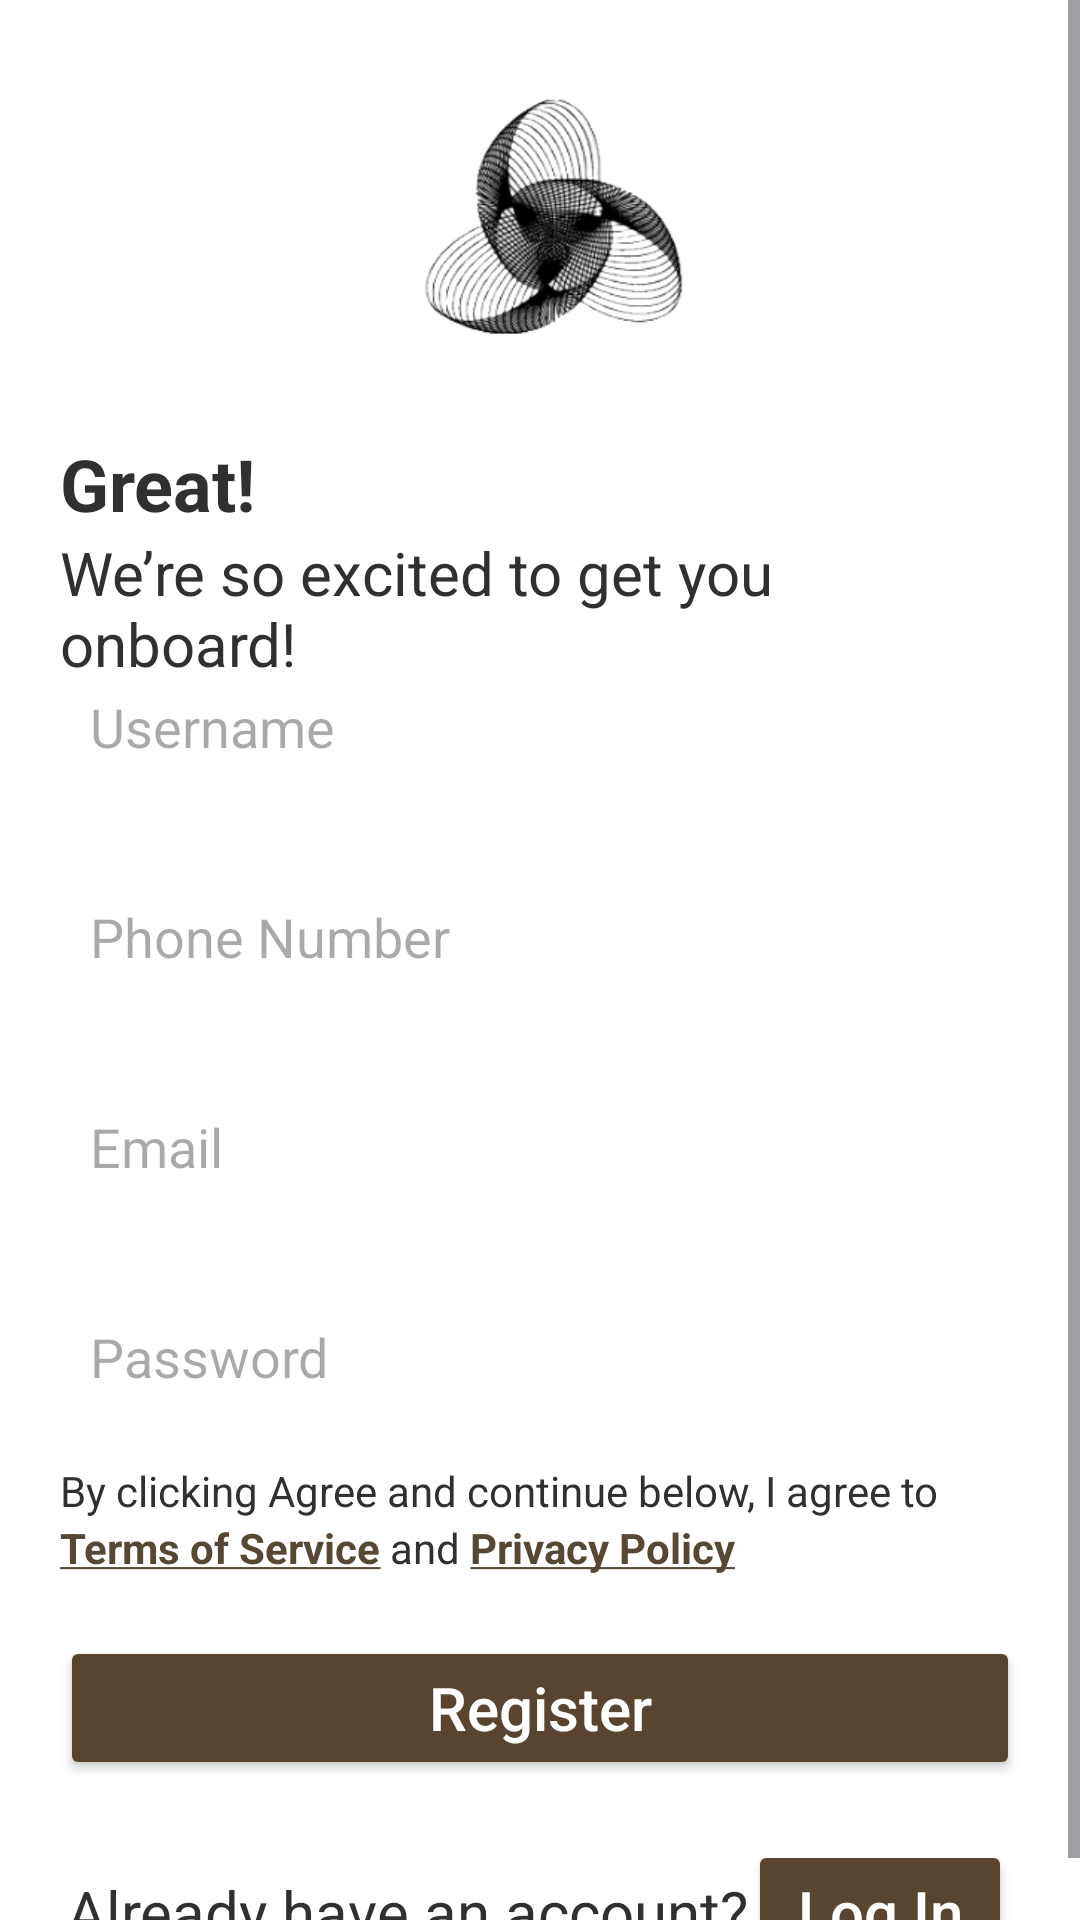

Produce the Android XML layout that renders to this screen, including the resource entries it uses.
<!-- AndroidManifest.xml: application theme Theme.RAMSolutions -->
<!-- res/layout/activity_register.xml -->
<?xml version="1.0" encoding="utf-8"?>
<RelativeLayout xmlns:android="http://schemas.android.com/apk/res/android"
    xmlns:app="http://schemas.android.com/apk/res-auto"
    xmlns:tools="http://schemas.android.com/tools"
    android:id="@+id/main"
    android:layout_width="match_parent"
    android:layout_height="match_parent"
    android:background="@color/white"
    tools:context=".RegisterActivity">

    <ScrollView
        android:layout_width="match_parent"
        android:layout_height="wrap_content">

        <RelativeLayout
            android:layout_marginLeft="20dp"
            android:layout_marginRight="20dp"
            android:layout_marginBottom="25dp"
            android:layout_width="match_parent"
            android:layout_height="match_parent">

            <View
                android:id="@+id/AppLogo"
                android:layout_width="130dp"
                android:layout_height="125dp"
                android:layout_marginBottom="20dp"
                android:layout_centerHorizontal="true"
                android:background="@drawable/ras"/>

            <TextView
                android:id="@+id/GreatText"
                android:layout_width="wrap_content"
                android:layout_height="wrap_content"
                android:text="Great!"
                android:textSize="24sp"
                android:textStyle="bold"
                android:textColor="#303032"
                android:layout_below="@id/AppLogo"/>

            <TextView
                android:id="@+id/GreetingText"
                android:layout_width="wrap_content"
                android:layout_height="wrap_content"
                android:text="We’re so excited to get you onboard!"
                android:textSize="20sp"
                android:textColor="#303032"
                android:layout_below="@id/GreatText"/>












            <EditText
                android:id="@+id/Username"
                android:layout_width="match_parent"
                android:layout_height="50dp"
                android:layout_below="@id/GreatText"
                android:layout_marginTop="40dp"
                android:hint="Username"
                android:padding="10dp"
                android:background="@null"
                android:inputType="text"/>

            <EditText
                android:id="@+id/PhoneNumber"
                android:layout_width="match_parent"
                android:layout_height="50dp"
                android:layout_below="@id/Username"
                android:layout_marginTop="20dp"
                android:hint="Phone Number"
                android:padding="10dp"
                android:background="@null"
                android:inputType="phone"/>

            <EditText
                android:id="@+id/Email"
                android:layout_width="match_parent"
                android:layout_height="50dp"
                android:layout_below="@id/PhoneNumber"
                android:layout_marginTop="20dp"
                android:hint="Email"
                android:padding="10dp"
                android:background="@null"
                android:inputType="textEmailAddress"/>

            <EditText
                android:id="@+id/Password"
                android:layout_width="match_parent"
                android:layout_height="50dp"
                android:layout_below="@id/Email"
                android:layout_marginTop="20dp"
                android:hint="Password"
                android:padding="10dp"
                android:background="@null"
                android:inputType="textPassword"/>

            <TextView
                android:id="@+id/TermsAndAgreement_1"
                android:textColor="#303032"
                android:layout_width="wrap_content"
                android:layout_height="wrap_content"
                android:text="By clicking Agree and continue below, I agree to"
                android:layout_marginTop="10dp"
                android:textSize="14sp"
                android:layout_below="@id/Password"/>

            <TextView
                android:id="@+id/TermsAndAgreement_2"
                android:textColor="#574836"
                android:layout_width="wrap_content"
                android:layout_height="wrap_content"
                android:text="@string/TermsAndAgreement_2"
                android:textSize="14sp"
                android:layout_below="@id/TermsAndAgreement_1"
                android:layout_marginBottom="20dp"/>

            <Button
                android:id="@+id/Register"
                android:layout_below="@id/TermsAndAgreement_2"
                android:layout_width="match_parent"
                android:layout_height="wrap_content"
                android:text="Register"
                android:textAllCaps="false"
                android:textColor="#FFFFFF"
                android:textSize="20sp"
                android:elevation="16dp"
                android:backgroundTint="@color/brown"/>

            <LinearLayout
                android:layout_centerHorizontal="true"
                android:layout_width="wrap_content"
                android:layout_height="wrap_content"
                android:layout_below="@id/Register"
                android:layout_marginTop="20dp"
                android:orientation="horizontal">

                <TextView
                    android:text="Already have an account?"
                    android:textSize="20sp"
                    android:textColor="#303032"
                    android:layout_width="wrap_content"
                    android:layout_height="wrap_content"/>

                <Button
                    android:id="@+id/Login"
                    android:textSize="20sp"
                    android:textColor="@color/white"
                    android:textAllCaps="false"
                    android:layout_width="wrap_content"
                    android:layout_height="wrap_content"
                    android:backgroundTint="@color/brown"
                    android:text="Log In"/>

            </LinearLayout>

        </RelativeLayout>

    </ScrollView>

</RelativeLayout>
<!-- resources referenced by this layout -->
<resources>
  <color name="brown">#58442F</color>
  <color name="white">#FFFFFFFF</color>
  <!-- drawable ras: png bitmap (drawable, 44321 bytes) -->
  <string name="TermsAndAgreement_2"><b><u>Terms of Service</u></b> <font color="#303032">and</font> <b><u>Privacy Policy</u></b></string>
  <style name="Theme.RAMSolutions" parent="Base.Theme.RAMSolutions" />
  <style name="Base.Theme.RAMSolutions" parent="Theme.Material3.DayNight.NoActionBar">
          
          
      </style>
</resources>
